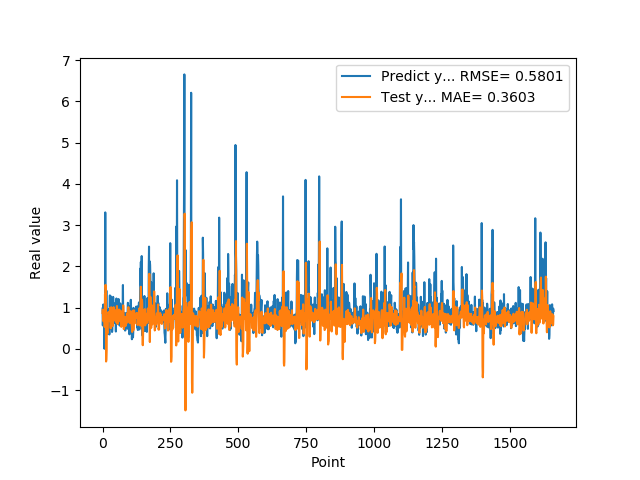

Values plotted in this chart, from the file beside it:
9.743152856830000763e-01, 8.656521560809532501e-01
5.654720067979999154e-01, 9.483337338474903122e-01
7.307389974590000614e-01, 7.783411004875562256e-01
1.074290990829999792e+00, 6.689294926654230089e-01
9.521890282630000035e-01, 8.462490010406548135e-01
9.879170060160000766e-01, 9.320549480381772334e-01
1.011654973029999960e+00, 8.720822419761911082e-01
0.000000000000000000e+00, 8.726390652208376730e-01
7.643579840659999736e-01, 5.303349929150523723e-01
7.788103222849999119e-01, 1.322785850482206316e+00
3.306220054629999794e+00, 7.466531456495876240e-01
1.055441975589999970e+00, 1.549379844596241451e+00
7.543110251430000801e-01, 1.421746597946121016e+00
7.915459871289999283e-01, -3.086227311925955896e-01
1.409499049189999909e+00, -2.576603662142503137e-01
8.875439763070001042e-01, -3.327794708051721312e-02
6.401469707490000660e-01, 7.867619449372607043e-01
5.082880258560000808e-01, 4.813704973638479601e-01
8.640019893649999450e-01, 3.734848087528739868e-01
5.725920200349999822e-01, 5.815292503829718740e-01
8.469420075419999971e-01, 7.767623941342941540e-01
9.181020259860001032e-01, 7.881718434929365635e-01
7.976629734039999420e-01, 8.933460272783528833e-01
9.608020186419998776e-01, 8.304428585797116735e-01
9.555831551549999192e-01, 8.236566691783595573e-01
3.470349907879999862e-01, 8.653195386638284914e-01
9.546210169789999256e-01, 6.689044814721616383e-01
1.293938040730000072e+00, 6.781736648678534651e-01
5.251880288119999962e-01, 9.934777659311508913e-01
4.773890078070000542e-01, 8.231817590774107574e-01
1.275226235389999907e+00, 4.953315952637254438e-01
8.723750114439999814e-01, 7.833856977981239478e-01
8.355640172959999390e-01, 1.005892445436600058e+00
7.321749925609999377e-01, 7.801861248676051908e-01
7.640249729160000225e-01, 7.370450227418211542e-01
4.072830080990000323e-01, 7.687228386729796359e-01
4.752210080619999610e-01, 6.567660946385837084e-01
8.781340122220000488e-01, 5.474841611892078408e-01
7.414129972460000717e-01, 7.329455294966457091e-01
1.258002042770000051e+00, 8.920545718643153599e-01
1.069700956339999953e+00, 8.497674380285258344e-01
7.274609804150000691e-01, 1.008821799261062635e+00
7.892770171170000459e-01, 7.997633522009296447e-01
6.237750053410000550e-01, 7.475650987666736524e-01
6.914690136910000007e-01, 7.144390069997103021e-01
8.557710051540000640e-01, 6.850053241546241178e-01
7.093830108640000187e-01, 7.939514280537376401e-01
1.014547944070000041e+00, 7.171530184334106162e-01
1.115731000900000103e+00, 7.984848742093348939e-01
4.182830154900000208e-01, 9.349208363944119249e-01
1.002280950550000105e+00, 6.859551519651070350e-01
1.218860983849999968e+00, 6.381769090698836688e-01
1.143296003339999922e+00, 8.833229188520028696e-01
6.528189778330000248e-01, 1.037322376343584152e+00
6.746559739110000731e-01, 8.102062124733175885e-01
6.009536385540000802e-01, 5.973869915386422758e-01
6.694570183749999348e-01, 6.126381019772818570e-01
6.538079977039999990e-01, 7.352585753413083403e-01
7.814120054240000224e-01, 6.486187984216091884e-01
1.206303954120000022e+00, 6.869169269607863226e-01
8.469259738919999725e-01, 9.217590654670940742e-01
... 1,599 more rows
